Run: headless pygame with SDL's dummy video driver; simulated clock (each Clock.tick advances the game by its frame time, no real sleeping); random seed 0; keys injected as events and as key.get_pressed() state; no mouse input.
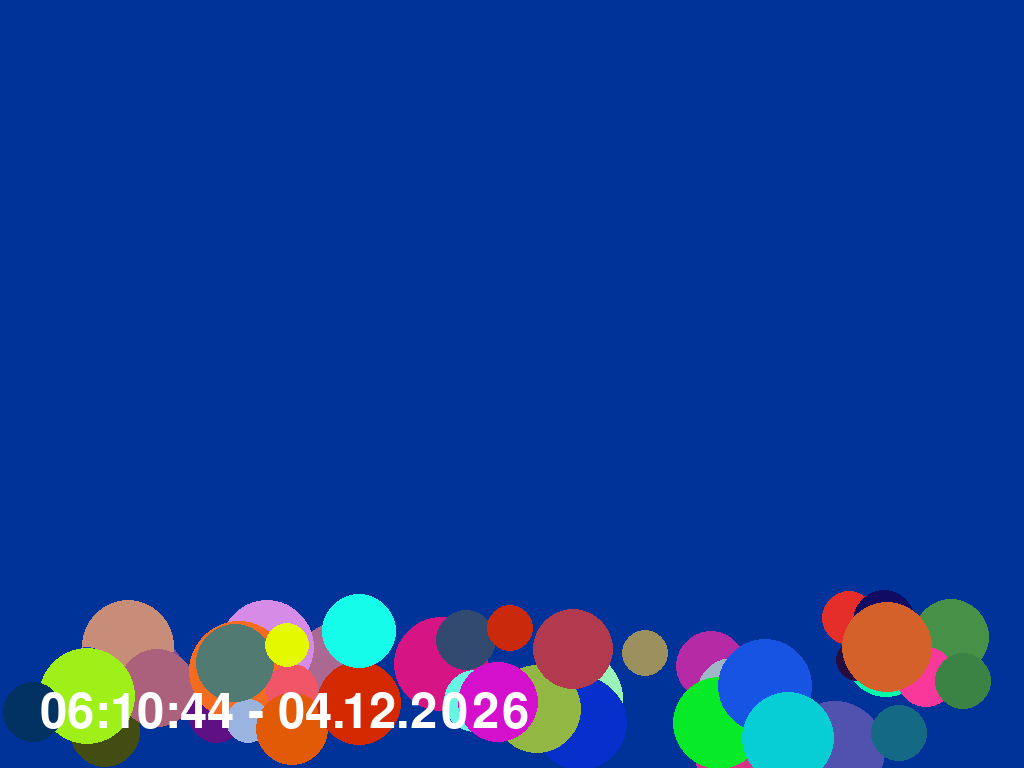
Frame 1 of 2 · flips 1–60 · no input
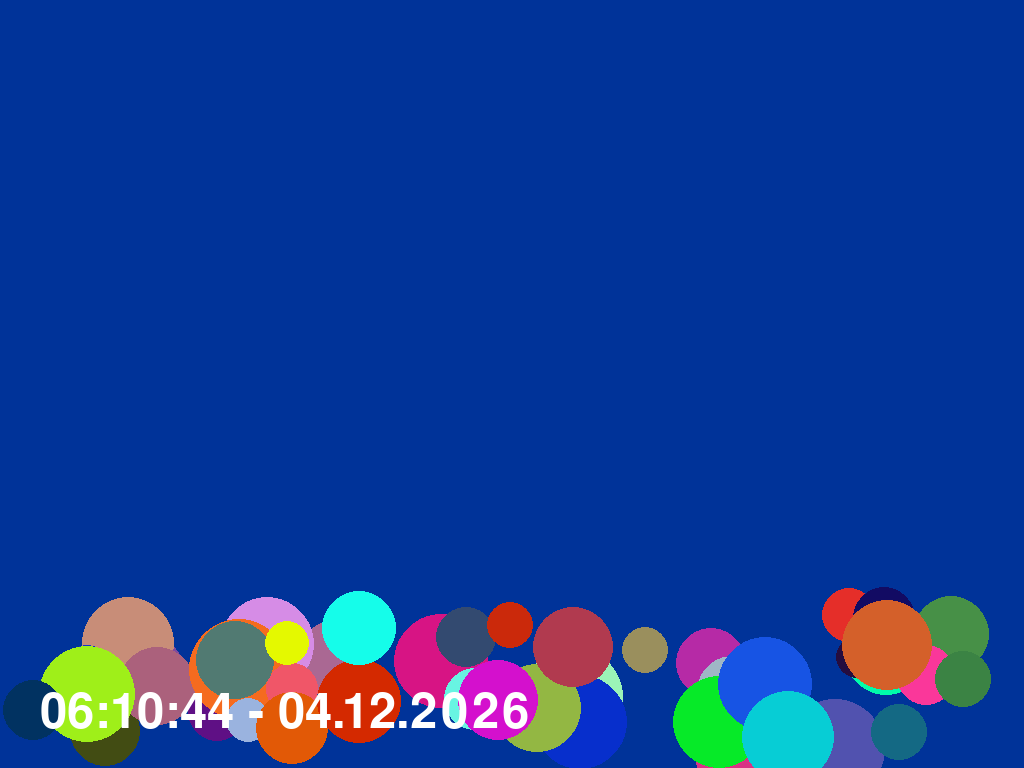
Frame 2 of 2 · flips 61–180 · tapped SPACE, RETURN · held RIGHT (→), D (game ended)

The pygame program that drew these frames:

"Screensaver for Windows written entirely in Python"
import pygame
import random
import sys
from datetime import datetime

# Initialize Pygame
pygame.init()

# Set up the display
info = pygame.display.Info()
width, height = info.current_w, info.current_h
screen = pygame.display.set_mode((width, height), pygame.FULLSCREEN)

# Define colors
BLUE = (0, 51, 153)
WHITE = (255, 255, 255)

# Set up font for displaying time (increased size)
font = pygame.font.Font(None, 72)  # Default font, size 72

# Bubble class
class Bubble:
    def __init__(self):
        self.radius = random.randint(20, 50)
        self.x = random.randint(self.radius, width - self.radius)
        self.y = height + self.radius
        self.speed = random.uniform(1, 3)
        # Generate a random color for the bubble
        self.color = (random.randint(0, 255), random.randint(0, 255), random.randint(0, 255))

    def move(self):
        self.y -= self.speed
        if self.y < -self.radius:
            self.y = height + self.radius
            self.x = random.randint(self.radius, width - self.radius)
            # Generate a new random color when the bubble resets
            self.color = (random.randint(0, 255), random.randint(0, 255), random.randint(0, 255))

    def draw(self, surface):
        pygame.draw.circle(surface, self.color, (int(self.x), int(self.y)), self.radius)

# Create bubbles
bubbles = [Bubble() for _ in range(50)]

# Main loop
running = True
while running:
    for event in pygame.event.get():
        if event.type == pygame.QUIT or event.type == pygame.KEYDOWN:
            running = False

    # Fill the screen with BLUE
    screen.fill(BLUE)

    # Update and draw bubbles
    for bubble in bubbles:
        bubble.move()
        bubble.draw(screen)

    # Get the current date and time in the desired format
    current_time = datetime.now().strftime("%H:%M:%S - %d.%m.%Y")
    time_surface = font.render(current_time, True, WHITE)
    
    # Draw the time on the screen
    screen.blit(time_surface, (40, height - 80))  # Positioning in the lower left corner

    # Update the display
    pygame.display.flip()
    pygame.time.delay(30)

# Quit Pygame
pygame.quit()
sys.exit()
